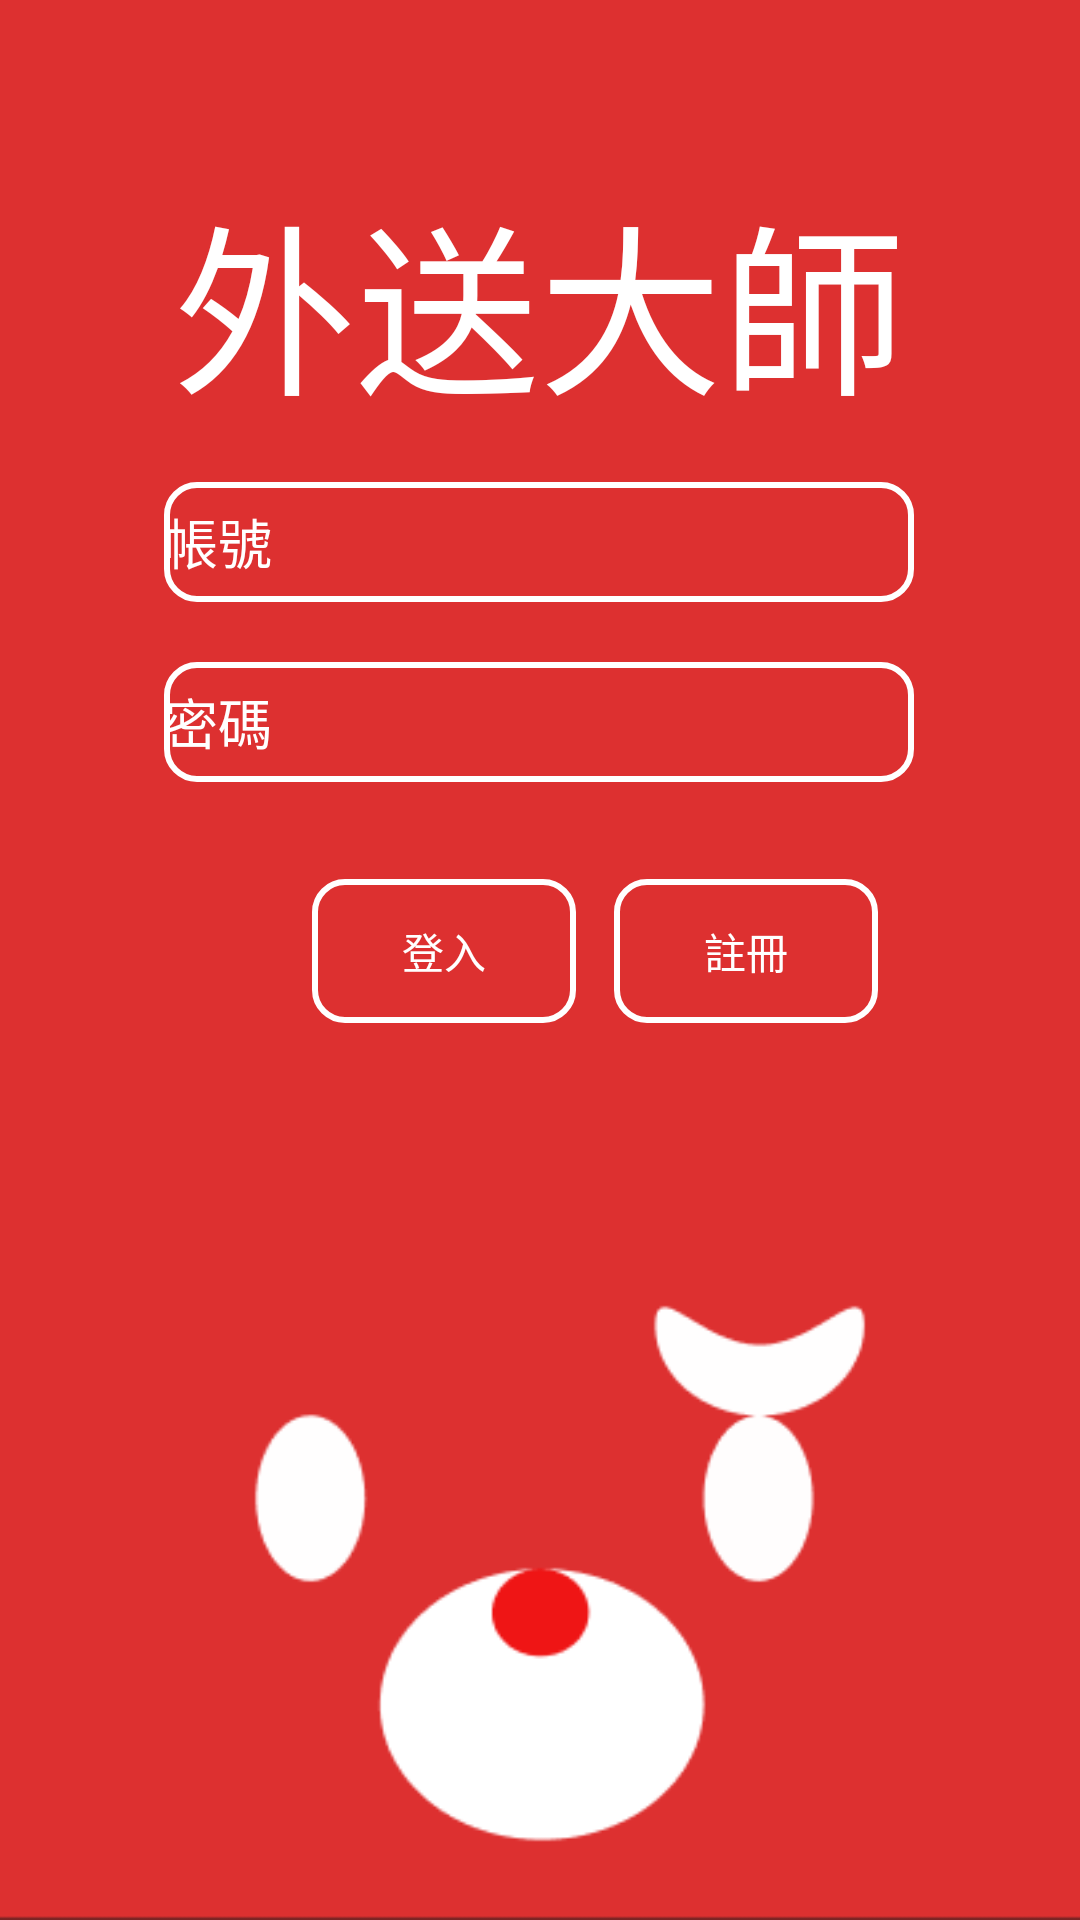

Reconstruct the res/layout file that produces this screen, plus the resources it refers to.
<!-- AndroidManifest.xml: application theme Theme.FoodDiliveryApp -->
<!-- res/layout/activity_login.xml -->
<?xml version="1.0" encoding="utf-8"?>
<androidx.constraintlayout.widget.ConstraintLayout xmlns:android="http://schemas.android.com/apk/res/android"
    xmlns:app="http://schemas.android.com/apk/res-auto"
    xmlns:tools="http://schemas.android.com/tools"
    android:layout_width="match_parent"
    android:layout_height="match_parent"
    android:background="@drawable/background">

    <TextView
        android:id="@+id/textView"
        android:layout_width="wrap_content"
        android:layout_height="wrap_content"
        android:layout_marginTop="56dp"
        android:text="外送大師"
        android:textColor="#FFFFFF"
        android:textSize="61sp"
        app:layout_constraintEnd_toEndOf="parent"
        app:layout_constraintHorizontal_bias="0.497"
        app:layout_constraintStart_toStartOf="parent"
        app:layout_constraintTop_toTopOf="parent" />

    <EditText
        android:id="@+id/et_email"
        android:layout_width="250dp"
        android:layout_height="40dp"
        android:layout_marginTop="16dp"
        android:background="@drawable/button_background"
        android:ems="10"
        android:hint="帳號"
        android:inputType="textEmailAddress"
        android:outlineAmbientShadowColor="#FFFFFF"
        android:outlineSpotShadowColor="#FFFFFF"
        android:shadowColor="#FFFFFF"
        android:textColor="#FFFFFF"
        android:textColorHighlight="#FFFFFF"
        android:textColorHint="#FFFFFF"
        android:textColorLink="#FFFFFF"
        app:layout_constraintEnd_toEndOf="parent"
        app:layout_constraintHorizontal_bias="0.496"
        app:layout_constraintStart_toStartOf="parent"
        app:layout_constraintTop_toBottomOf="@+id/textView" />

    <EditText
        android:id="@+id/et_password"
        android:layout_width="250dp"
        android:layout_height="40dp"
        android:layout_marginTop="20dp"
        android:background="@drawable/button_background"
        android:ems="10"
        android:hint="密碼"
        android:inputType="textPassword"
        android:textColor="#FFFFFF"
        android:textColorHighlight="#FFFFFF"
        android:textColorHint="#FFFFFF"
        android:textColorLink="#FFFFFF"
        app:layout_constraintEnd_toEndOf="parent"
        app:layout_constraintHorizontal_bias="0.496"
        app:layout_constraintStart_toStartOf="parent"
        app:layout_constraintTop_toBottomOf="@+id/et_email" />

    <Button
        android:id="@+id/onLogin"
        android:layout_width="wrap_content"
        android:layout_height="wrap_content"
        android:layout_marginStart="104dp"
        android:layout_marginTop="20dp"
        android:background="@drawable/button_background"
        android:backgroundTint="@null"
        android:onClick="onLogin"
        android:outlineAmbientShadowColor="#FFFFFF"
        android:outlineSpotShadowColor="#FFFFFF"
        android:shadowColor="#FFFFFF"
        android:text="登入"
        android:textColor="#FFFFFF"
        android:textColorHighlight="#FFFFFF"
        android:textColorHint="#FFFFFF"
        android:textColorLink="#FFFFFF"
        app:layout_constraintBottom_toBottomOf="parent"
        app:layout_constraintStart_toStartOf="parent"
        app:layout_constraintTop_toBottomOf="@+id/et_password"
        app:layout_constraintVertical_bias="0.04"
        app:rippleColor="#FFFFFF"
        app:strokeColor="#FFFFFF" />

    <Button
        android:id="@+id/onRegister"
        android:layout_width="wrap_content"
        android:layout_height="wrap_content"
        android:background="@drawable/button_background"
        android:onClick="onRegister"
        android:outlineAmbientShadowColor="#FFFFFF"
        android:outlineSpotShadowColor="#FFFFFF"
        android:shadowColor="#FFFFFF"
        android:text="註冊"
        android:textColor="#FFFFFF"
        android:textColorHighlight="#FFFFFF"
        android:textColorHint="#FFFFFF"
        android:textColorLink="#FFFFFF"
        app:layout_constraintBottom_toBottomOf="@+id/onLogin"
        app:layout_constraintEnd_toEndOf="parent"
        app:layout_constraintHorizontal_bias="0.159"
        app:layout_constraintStart_toEndOf="@+id/onLogin"
        app:layout_constraintTop_toTopOf="@+id/onLogin"
        app:layout_constraintVertical_bias="0.0"
        app:rippleColor="#FFFFFF"
        app:strokeColor="#FFFFFF" />

</androidx.constraintlayout.widget.ConstraintLayout>
<!-- resources referenced by this layout -->
<resources>
  <!-- drawable background: png bitmap (drawable, 7511 bytes) -->
  <!-- drawable button_background (drawable) -->
  <?xml version="1.0" encoding="utf-8"?>
  <shape xmlns:android="http://schemas.android.com/apk/res/android"
      android:shape="rectangle">
      
      <solid android:color="@android:color/transparent" />
      
      
      <corners android:radius="10dip" />
      
      <stroke android:width="2dp" android:color="#ffffff" />
  </shape>
  <style name="Theme.FoodDiliveryApp" parent="Theme.MaterialComponents.DayNight.DarkActionBar.Bridge">
          
          <item name="colorPrimary">@color/purple_500</item>
          <item name="colorPrimaryVariant">@color/purple_700</item>
          <item name="colorOnPrimary">@color/white</item>
          
          <item name="colorSecondary">@color/teal_200</item>
          <item name="colorSecondaryVariant">@color/teal_700</item>
          <item name="colorOnSecondary">@color/black</item>
          
          <item name="android:statusBarColor" tools:targetApi="l">?attr/colorPrimaryVariant</item>
          
      </style>
  <!-- not gathered from this repository: default colours our renderer supplied (Android Studio template values) -->
  <color name="purple_500">#FF6200EE</color>
  <color name="purple_700">#FF3700B3</color>
  <color name="teal_200">#FF03DAC5</color>
  <color name="teal_700">#FF018786</color>
  <color name="black">#FF000000</color>
  <color name="white">#FFFFFFFF</color>
</resources>
